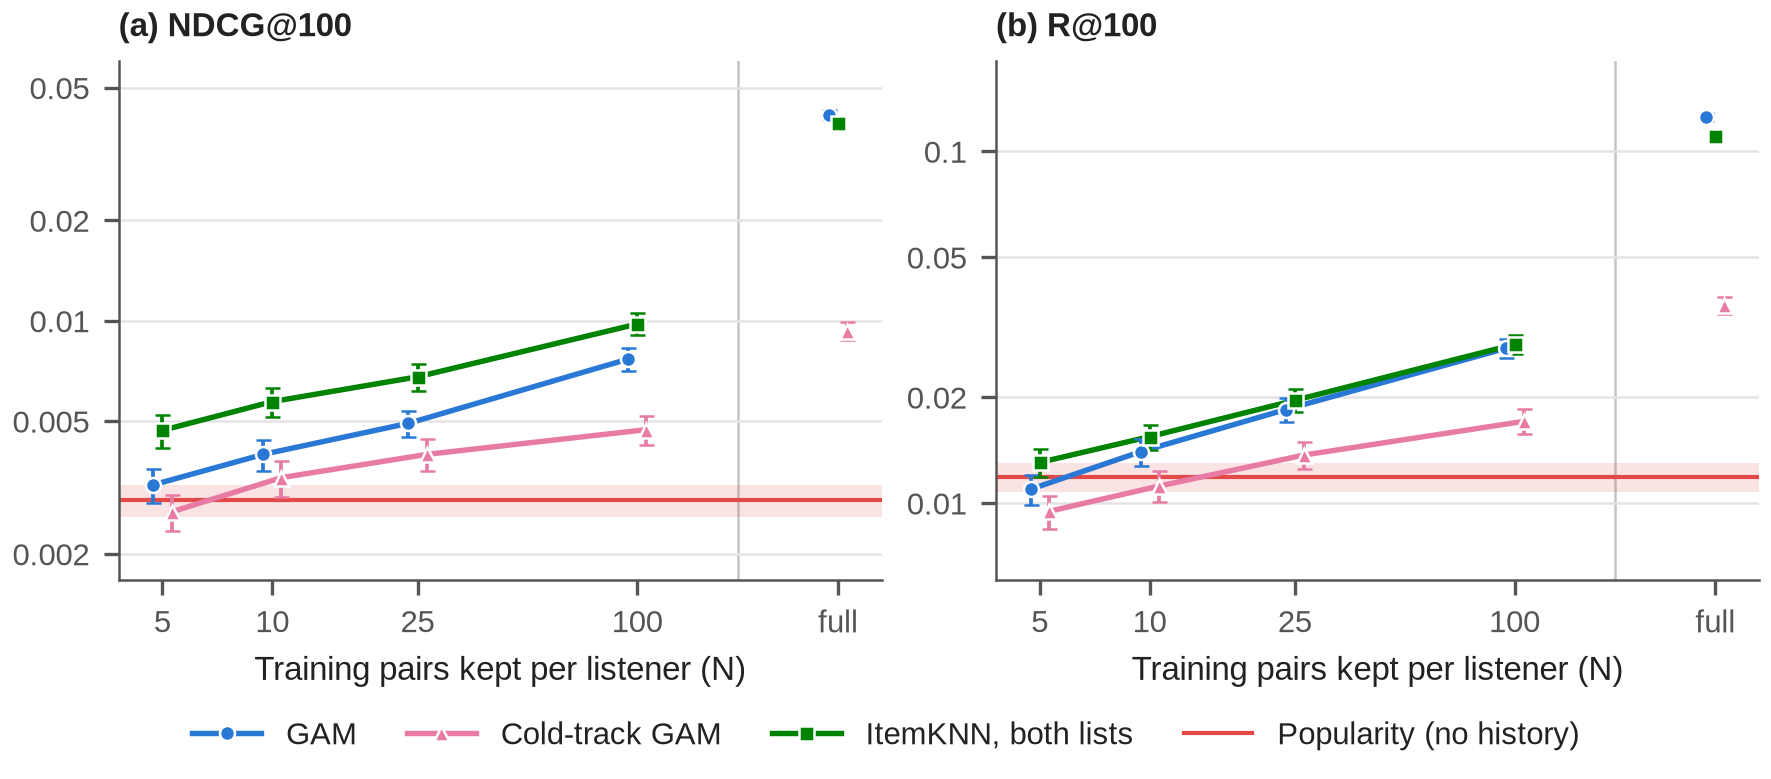

The file beside this chart, header and first rows:
arm, metric, N, mean, lo, hi
gam, ndcg_at_100, 5, 0.003223, 0.002847, 0.0036
gam, recall_at_100, 5, 0.01095, 0.009867, 0.01204
gam, ndcg_at_100, 10, 0.003977, 0.003556, 0.004397
gam, recall_at_100, 10, 0.014, 0.01277, 0.01524
gam, ndcg_at_100, 25, 0.004929, 0.004482, 0.005376
gam, recall_at_100, 25, 0.01845, 0.01704, 0.01987
gam, ndcg_at_100, 100, 0.007679, 0.007085, 0.008273
gam, recall_at_100, 100, 0.02753, 0.02581, 0.02926
gam, ndcg_at_100, full, 0.04151, 0.04014, 0.04289
gam, recall_at_100, full, 0.1255, 0.1222, 0.1289
cold_gam, ndcg_at_100, 5, 0.002674, 0.002335, 0.003014
cold_gam, recall_at_100, 5, 0.009477, 0.008452, 0.0105
cold_gam, ndcg_at_100, 10, 0.003387, 0.002973, 0.003801
cold_gam, recall_at_100, 10, 0.01118, 0.01005, 0.01231
cold_gam, ndcg_at_100, 25, 0.003976, 0.003544, 0.004409
cold_gam, recall_at_100, 25, 0.0137, 0.01247, 0.01494
cold_gam, ndcg_at_100, 100, 0.004718, 0.004256, 0.00518
cold_gam, recall_at_100, 100, 0.01708, 0.01568, 0.01848
cold_gam, ndcg_at_100, full, 0.009335, 0.008736, 0.009934
cold_gam, recall_at_100, full, 0.03653, 0.03454, 0.03852
knn_both, ndcg_at_100, 5, 0.004695, 0.004163, 0.005227
knn_both, recall_at_100, 5, 0.01305, 0.01187, 0.01423
knn_both, ndcg_at_100, 10, 0.005725, 0.00514, 0.00631
knn_both, recall_at_100, 10, 0.01545, 0.01418, 0.01673
knn_both, ndcg_at_100, 25, 0.006794, 0.00618, 0.007407
knn_both, recall_at_100, 25, 0.0196, 0.01816, 0.02105
knn_both, ndcg_at_100, 100, 0.009786, 0.009048, 0.01052
knn_both, recall_at_100, 100, 0.02828, 0.02655, 0.03001
knn_both, ndcg_at_100, full, 0.03925, 0.03785, 0.04065
knn_both, recall_at_100, full, 0.1103, 0.1072, 0.1135
popularity, ndcg_at_100, 5, 0.002905, 0.002583, 0.003228
popularity, recall_at_100, 5, 0.0119, 0.01076, 0.01304
popularity, ndcg_at_100, 10, 0.002905, 0.002583, 0.003228
popularity, recall_at_100, 10, 0.0119, 0.01076, 0.01304
popularity, ndcg_at_100, 25, 0.002905, 0.002583, 0.003228
popularity, recall_at_100, 25, 0.0119, 0.01076, 0.01304
popularity, ndcg_at_100, 100, 0.002905, 0.002583, 0.003228
popularity, recall_at_100, 100, 0.0119, 0.01076, 0.01304
popularity, ndcg_at_100, full, 0.002905, 0.002583, 0.003228
popularity, recall_at_100, full, 0.0119, 0.01076, 0.01304
